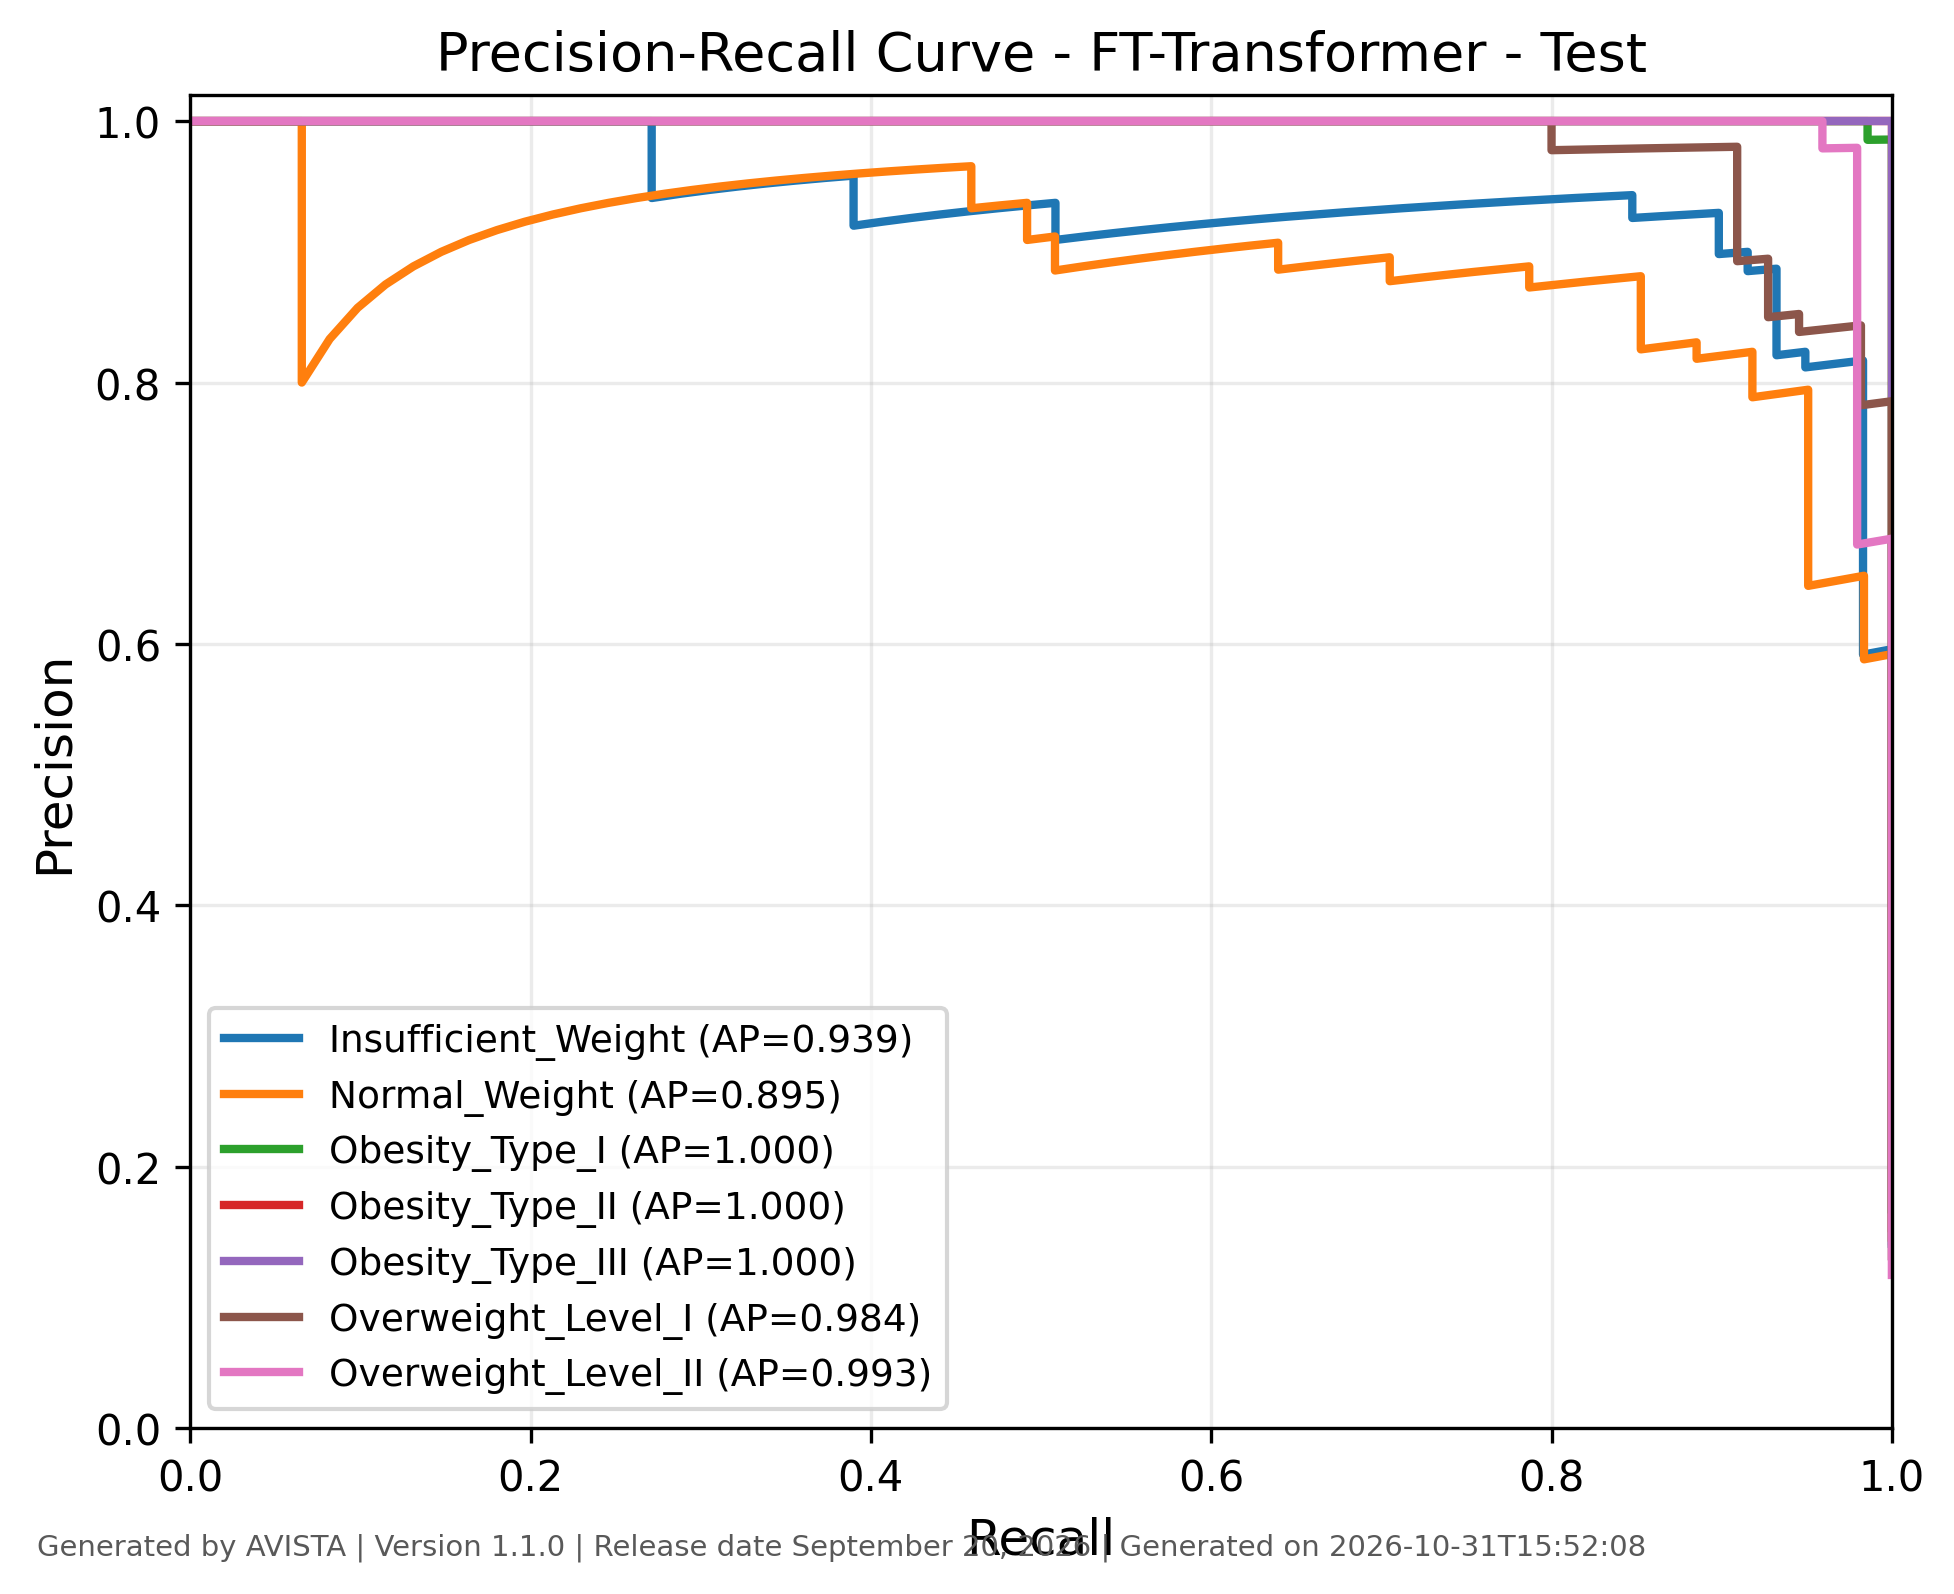

The file beside this chart, header and first rows:
class, recall, precision, threshold, average_precision, generated_by, version, generated_on
Insufficient_Weight, 1.0, 0.1411, 0.001078, 0.9389, AVISTA, 1.1.0, 2026-10-31T15:52:08
Insufficient_Weight, 1.0, 0.1415, 0.001156, 0.9389, AVISTA, 1.1.0, 2026-10-31T15:52:08
Insufficient_Weight, 1.0, 0.1418, 0.001193, 0.9389, AVISTA, 1.1.0, 2026-10-31T15:52:08
Insufficient_Weight, 1.0, 0.1422, 0.001241, 0.9389, AVISTA, 1.1.0, 2026-10-31T15:52:08
Insufficient_Weight, 1.0, 0.1425, 0.001344, 0.9389, AVISTA, 1.1.0, 2026-10-31T15:52:08
Insufficient_Weight, 1.0, 0.1429, 0.001372, 0.9389, AVISTA, 1.1.0, 2026-10-31T15:52:08
Insufficient_Weight, 1.0, 0.1432, 0.001378, 0.9389, AVISTA, 1.1.0, 2026-10-31T15:52:08
Insufficient_Weight, 1.0, 0.1436, 0.001443, 0.9389, AVISTA, 1.1.0, 2026-10-31T15:52:08
Insufficient_Weight, 1.0, 0.1439, 0.001466, 0.9389, AVISTA, 1.1.0, 2026-10-31T15:52:08
Insufficient_Weight, 1.0, 0.1443, 0.001469, 0.9389, AVISTA, 1.1.0, 2026-10-31T15:52:08
Insufficient_Weight, 1.0, 0.1446, 0.001479, 0.9389, AVISTA, 1.1.0, 2026-10-31T15:52:08
Insufficient_Weight, 1.0, 0.145, 0.00149, 0.9389, AVISTA, 1.1.0, 2026-10-31T15:52:08
Insufficient_Weight, 1.0, 0.1453, 0.001492, 0.9389, AVISTA, 1.1.0, 2026-10-31T15:52:08
Insufficient_Weight, 1.0, 0.1457, 0.001493, 0.9389, AVISTA, 1.1.0, 2026-10-31T15:52:08
Insufficient_Weight, 1.0, 0.146, 0.001645, 0.9389, AVISTA, 1.1.0, 2026-10-31T15:52:08
Insufficient_Weight, 1.0, 0.1464, 0.001698, 0.9389, AVISTA, 1.1.0, 2026-10-31T15:52:08
Insufficient_Weight, 1.0, 0.1468, 0.001708, 0.9389, AVISTA, 1.1.0, 2026-10-31T15:52:08
Insufficient_Weight, 1.0, 0.1471, 0.001732, 0.9389, AVISTA, 1.1.0, 2026-10-31T15:52:08
Insufficient_Weight, 1.0, 0.1475, 0.001735, 0.9389, AVISTA, 1.1.0, 2026-10-31T15:52:08
Insufficient_Weight, 1.0, 0.1479, 0.001802, 0.9389, AVISTA, 1.1.0, 2026-10-31T15:52:08
Insufficient_Weight, 1.0, 0.1482, 0.001843, 0.9389, AVISTA, 1.1.0, 2026-10-31T15:52:08
Insufficient_Weight, 1.0, 0.1486, 0.001904, 0.9389, AVISTA, 1.1.0, 2026-10-31T15:52:08
Insufficient_Weight, 1.0, 0.149, 0.001976, 0.9389, AVISTA, 1.1.0, 2026-10-31T15:52:08
Insufficient_Weight, 1.0, 0.1494, 0.002118, 0.9389, AVISTA, 1.1.0, 2026-10-31T15:52:08
Insufficient_Weight, 1.0, 0.1497, 0.002217, 0.9389, AVISTA, 1.1.0, 2026-10-31T15:52:08
Insufficient_Weight, 1.0, 0.1501, 0.002224, 0.9389, AVISTA, 1.1.0, 2026-10-31T15:52:08
Insufficient_Weight, 1.0, 0.1505, 0.002362, 0.9389, AVISTA, 1.1.0, 2026-10-31T15:52:08
Insufficient_Weight, 1.0, 0.1509, 0.002368, 0.9389, AVISTA, 1.1.0, 2026-10-31T15:52:08
Insufficient_Weight, 1.0, 0.1513, 0.002372, 0.9389, AVISTA, 1.1.0, 2026-10-31T15:52:08
Insufficient_Weight, 1.0, 0.1517, 0.002438, 0.9389, AVISTA, 1.1.0, 2026-10-31T15:52:08
Insufficient_Weight, 1.0, 0.1521, 0.002456, 0.9389, AVISTA, 1.1.0, 2026-10-31T15:52:08
Insufficient_Weight, 1.0, 0.1525, 0.002464, 0.9389, AVISTA, 1.1.0, 2026-10-31T15:52:08
Insufficient_Weight, 1.0, 0.1528, 0.002557, 0.9389, AVISTA, 1.1.0, 2026-10-31T15:52:08
Insufficient_Weight, 1.0, 0.1532, 0.002565, 0.9389, AVISTA, 1.1.0, 2026-10-31T15:52:08
Insufficient_Weight, 1.0, 0.1536, 0.002579, 0.9389, AVISTA, 1.1.0, 2026-10-31T15:52:08
Insufficient_Weight, 1.0, 0.154, 0.002628, 0.9389, AVISTA, 1.1.0, 2026-10-31T15:52:08
Insufficient_Weight, 1.0, 0.1545, 0.002638, 0.9389, AVISTA, 1.1.0, 2026-10-31T15:52:08
Insufficient_Weight, 1.0, 0.1549, 0.002657, 0.9389, AVISTA, 1.1.0, 2026-10-31T15:52:08
Insufficient_Weight, 1.0, 0.1553, 0.002729, 0.9389, AVISTA, 1.1.0, 2026-10-31T15:52:08
Insufficient_Weight, 1.0, 0.1557, 0.002739, 0.9389, AVISTA, 1.1.0, 2026-10-31T15:52:08
Insufficient_Weight, 1.0, 0.1561, 0.002747, 0.9389, AVISTA, 1.1.0, 2026-10-31T15:52:08
Insufficient_Weight, 1.0, 0.1565, 0.002753, 0.9389, AVISTA, 1.1.0, 2026-10-31T15:52:08
Insufficient_Weight, 1.0, 0.1569, 0.002793, 0.9389, AVISTA, 1.1.0, 2026-10-31T15:52:08
Insufficient_Weight, 1.0, 0.1573, 0.002821, 0.9389, AVISTA, 1.1.0, 2026-10-31T15:52:08
Insufficient_Weight, 1.0, 0.1578, 0.002821, 0.9389, AVISTA, 1.1.0, 2026-10-31T15:52:08
Insufficient_Weight, 1.0, 0.1582, 0.002871, 0.9389, AVISTA, 1.1.0, 2026-10-31T15:52:08
Insufficient_Weight, 1.0, 0.1586, 0.00289, 0.9389, AVISTA, 1.1.0, 2026-10-31T15:52:08
Insufficient_Weight, 1.0, 0.159, 0.0029, 0.9389, AVISTA, 1.1.0, 2026-10-31T15:52:08
Insufficient_Weight, 1.0, 0.1595, 0.002921, 0.9389, AVISTA, 1.1.0, 2026-10-31T15:52:08
Insufficient_Weight, 1.0, 0.1599, 0.002926, 0.9389, AVISTA, 1.1.0, 2026-10-31T15:52:08
Insufficient_Weight, 1.0, 0.1603, 0.003047, 0.9389, AVISTA, 1.1.0, 2026-10-31T15:52:08
Insufficient_Weight, 1.0, 0.1608, 0.003058, 0.9389, AVISTA, 1.1.0, 2026-10-31T15:52:08
Insufficient_Weight, 1.0, 0.1612, 0.003064, 0.9389, AVISTA, 1.1.0, 2026-10-31T15:52:08
Insufficient_Weight, 1.0, 0.1616, 0.003144, 0.9389, AVISTA, 1.1.0, 2026-10-31T15:52:08
Insufficient_Weight, 1.0, 0.1621, 0.003151, 0.9389, AVISTA, 1.1.0, 2026-10-31T15:52:08
Insufficient_Weight, 1.0, 0.1625, 0.003203, 0.9389, AVISTA, 1.1.0, 2026-10-31T15:52:08
Insufficient_Weight, 1.0, 0.163, 0.003257, 0.9389, AVISTA, 1.1.0, 2026-10-31T15:52:08
Insufficient_Weight, 1.0, 0.1634, 0.003265, 0.9389, AVISTA, 1.1.0, 2026-10-31T15:52:08
Insufficient_Weight, 1.0, 0.1639, 0.003315, 0.9389, AVISTA, 1.1.0, 2026-10-31T15:52:08
Insufficient_Weight, 1.0, 0.1643, 0.003324, 0.9389, AVISTA, 1.1.0, 2026-10-31T15:52:08
... 2,873 more rows
